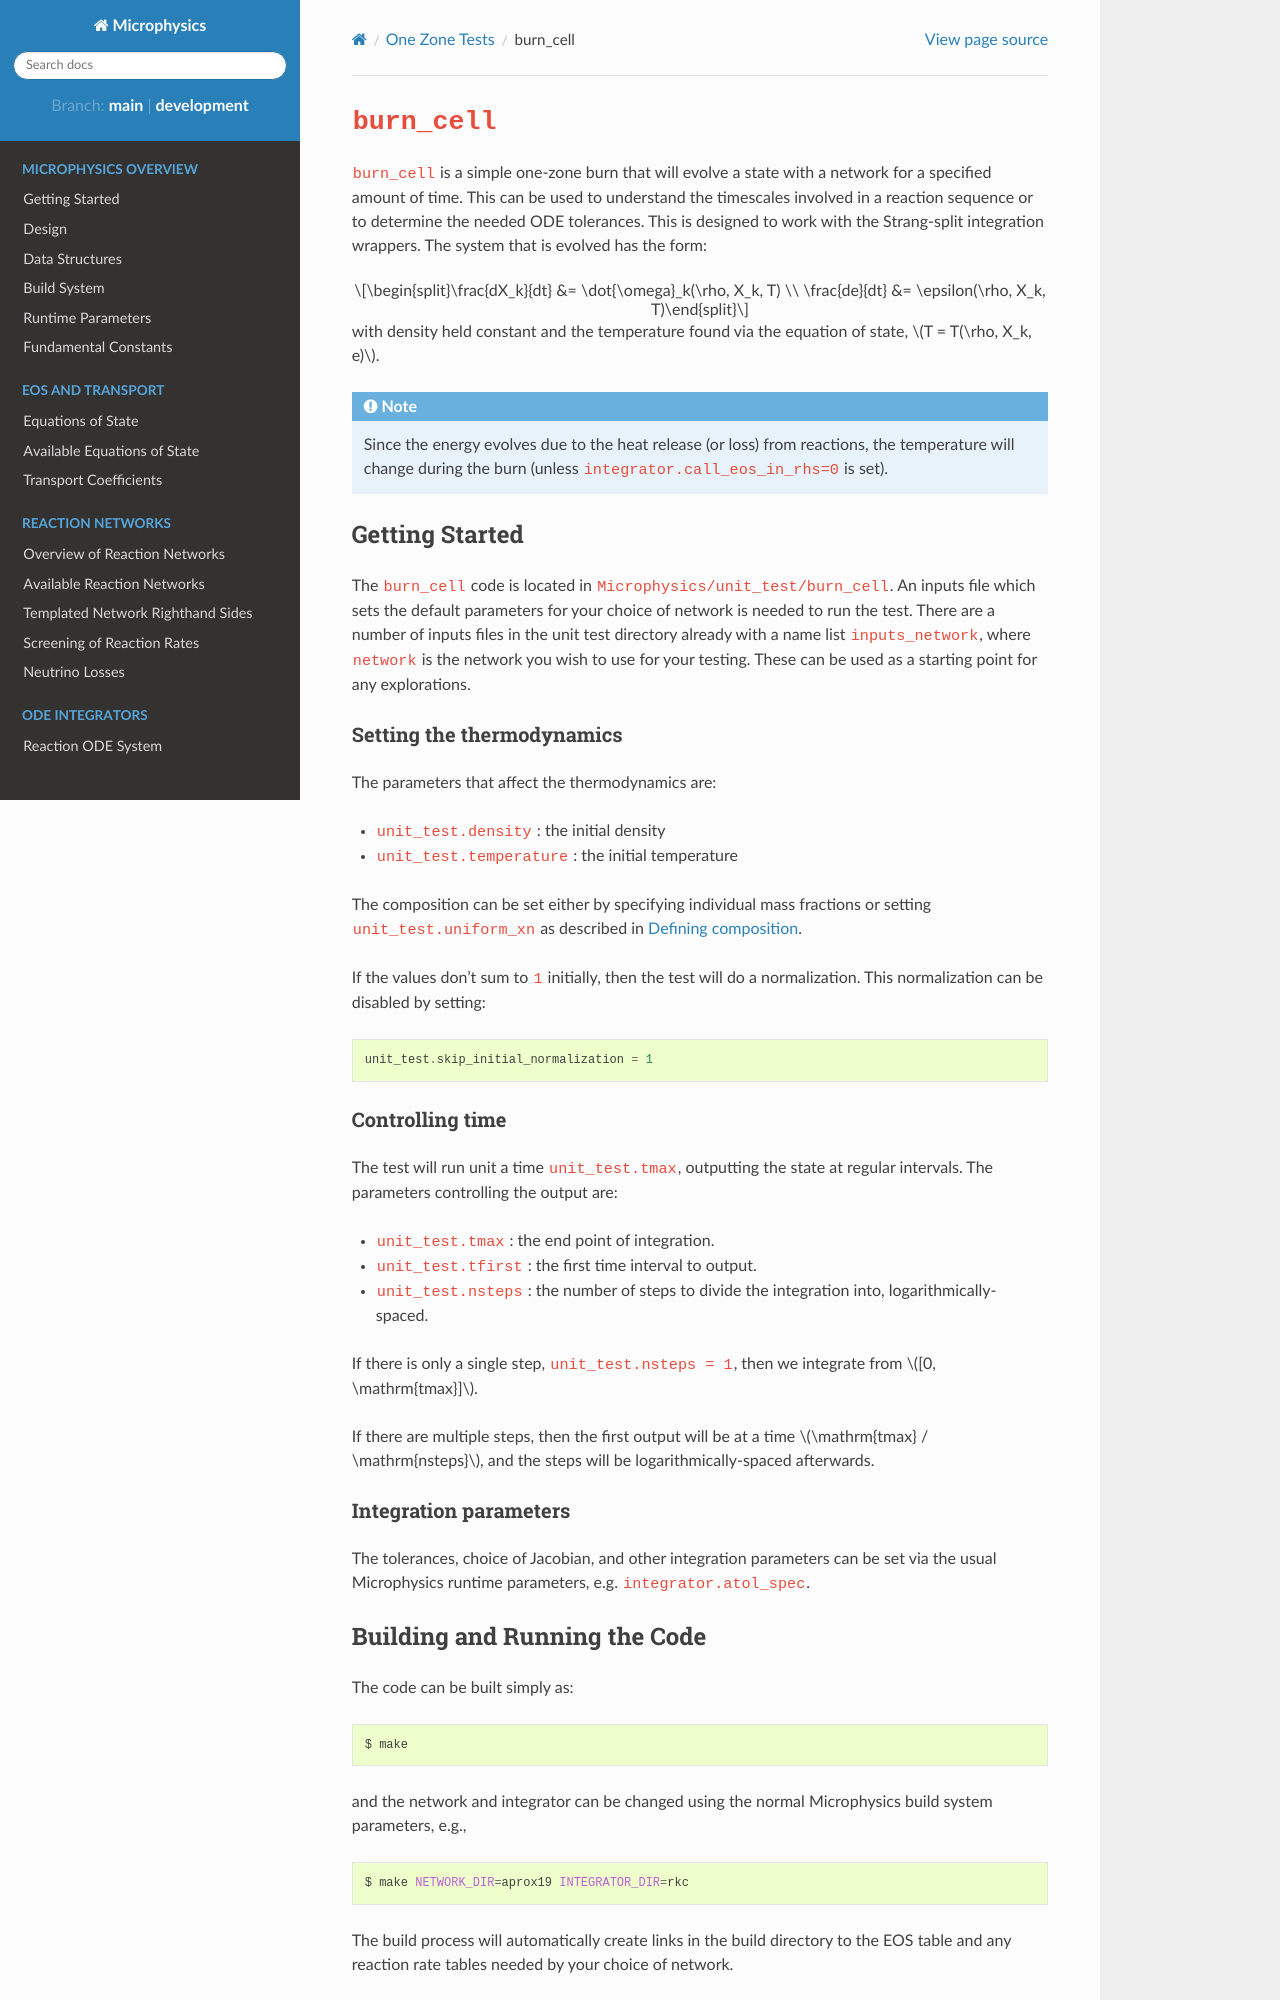

repository: AMReX-Astro/Microphysics · page: docs/burn_cell.html · generator: sphinx

.. _sec:burn_cell:

*************
``burn_cell``
*************

.. index:: burn_cell

``burn_cell`` is a simple one-zone burn that will evolve a state with
a network for a specified amount of time.  This can be used to
understand the timescales involved in a reaction sequence or to
determine the needed ODE tolerances.  This is designed to work
with the Strang-split integration wrappers.  The system that is evolved
has the form:

.. math::

   \frac{dX_k}{dt} &= \dot{\omega}_k(\rho, X_k, T) \\
   \frac{de}{dt} &= \epsilon(\rho, X_k, T)

with density held constant and the temperature found via the equation of state,
$T = T(\rho, X_k, e)$.


.. note::

   Since the energy evolves due to the heat release (or loss)
   from reactions, the temperature will change during the burn
   (unless ``integrator.call_eos_in_rhs=0`` is set).


Getting Started
===============

The ``burn_cell`` code is located in
``Microphysics/unit_test/burn_cell``.  An inputs file which sets the
default parameters for your choice of network is needed to run the
test.  There are a number of inputs files in the unit test directory
already with a name list ``inputs_network``, where ``network``
is the network you wish to use for your testing.  These can be
used as a starting point for any explorations.


Setting the thermodynamics
--------------------------

The parameters that affect the thermodynamics are:

* ``unit_test.density`` : the initial density

* ``unit_test.temperature`` : the initial temperature

The composition can be set either by specifying individual mass fractions
or setting ``unit_test.uniform_xn`` as described in :ref:`sec:defining_unit_test_composition`.

If the values don't sum to ``1`` initially, then the test will do a
normalization.  This normalization can be disabled by setting:

::

    unit_test.skip_initial_normalization = 1


.. _sec:burn_cell_time:
